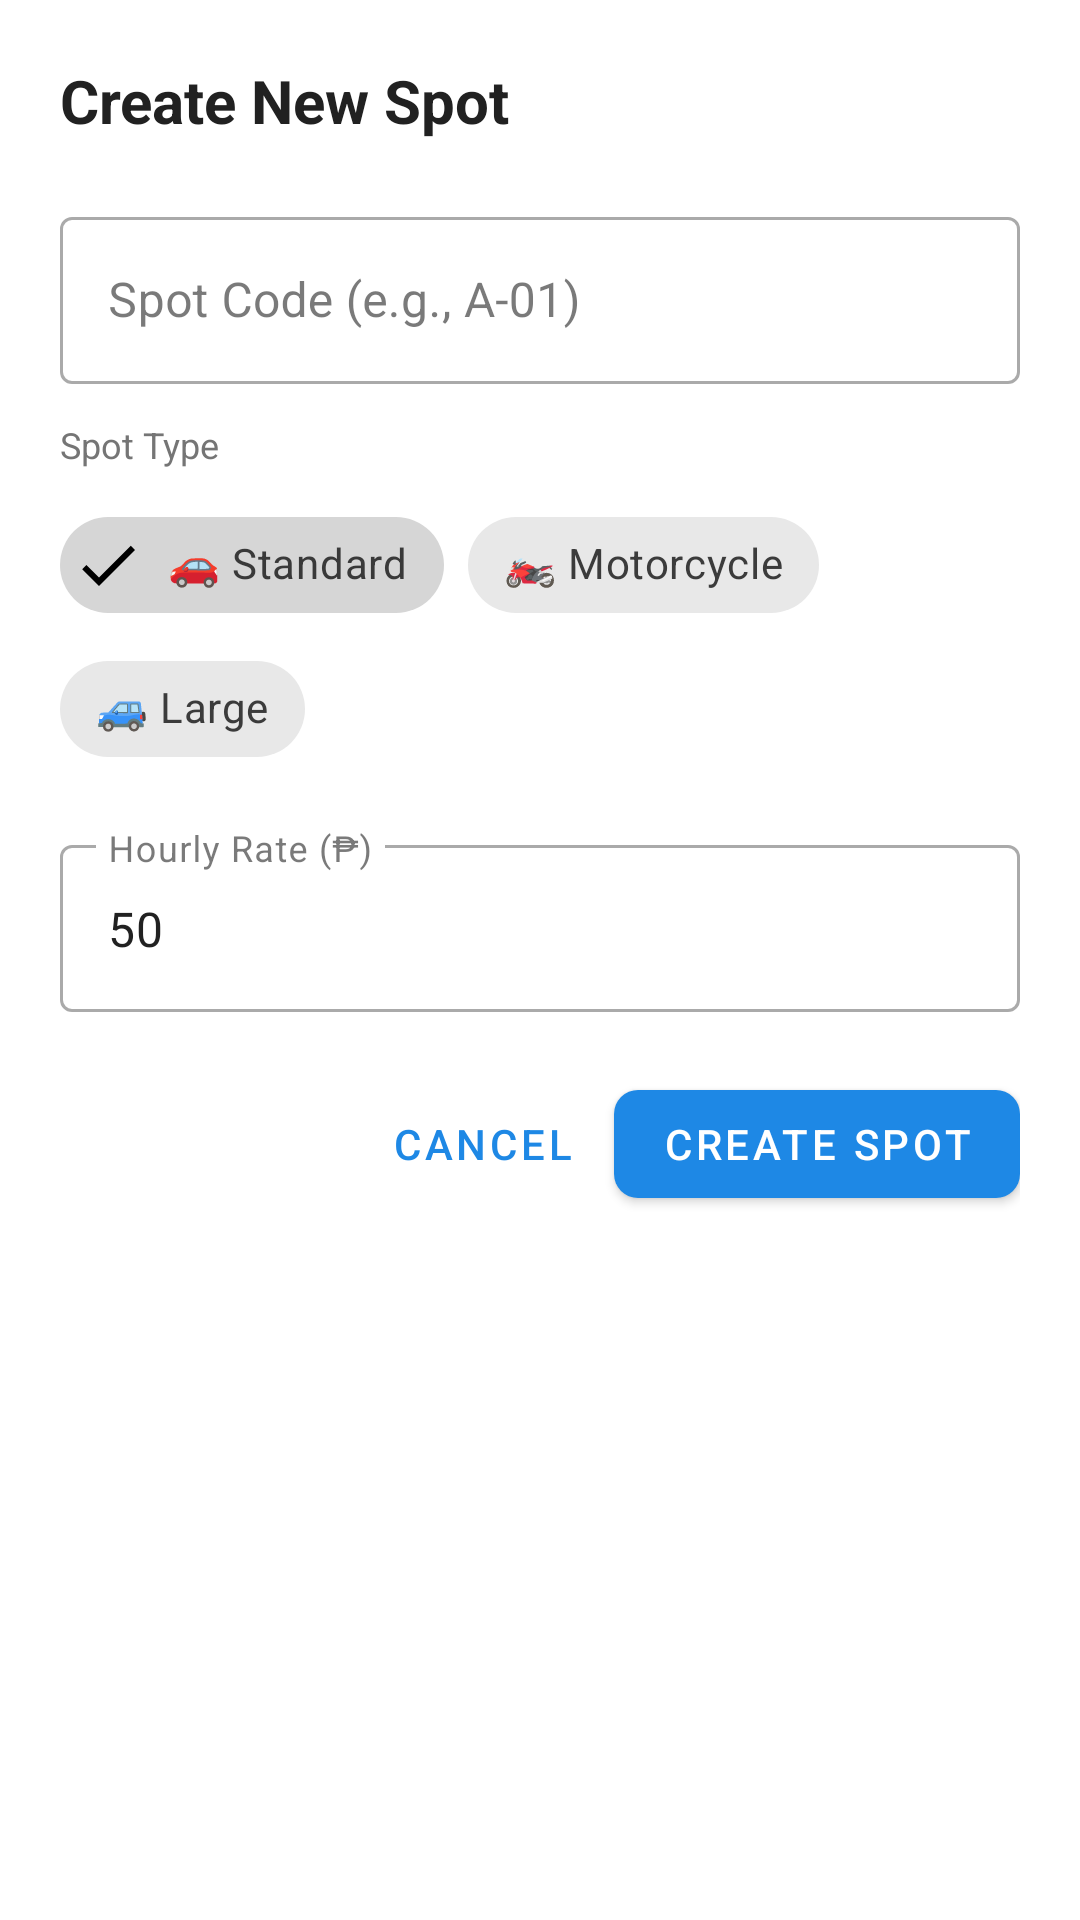

The Android layout XML behind this screen, and the referenced resources:
<!-- AndroidManifest.xml: application theme Theme.LinkNPark -->
<!-- res/layout/dialog_create_spot.xml -->
<?xml version="1.0" encoding="utf-8"?>
<LinearLayout
    xmlns:android="http://schemas.android.com/apk/res/android"
    xmlns:app="http://schemas.android.com/apk/res-auto"
    android:layout_width="match_parent"
    android:layout_height="wrap_content"
    android:orientation="vertical"
    android:padding="20dp">

    <TextView
        android:layout_width="wrap_content"
        android:layout_height="wrap_content"
        android:text="Create New Spot"
        android:textSize="20sp"
        android:textStyle="bold"
        android:textColor="@color/text_primary"
        android:layout_marginBottom="20dp" />

    
    <com.google.android.material.textfield.TextInputLayout
        android:layout_width="match_parent"
        android:layout_height="wrap_content"
        android:hint="Spot Code (e.g., A-01)"
        style="@style/Widget.MaterialComponents.TextInputLayout.OutlinedBox"
        android:layout_marginBottom="12dp">

        <com.google.android.material.textfield.TextInputEditText
            android:id="@+id/etSpotCode"
            android:layout_width="match_parent"
            android:layout_height="wrap_content"
            android:inputType="textCapCharacters"
            android:maxLength="10" />

    </com.google.android.material.textfield.TextInputLayout>

    
    <TextView
        android:layout_width="wrap_content"
        android:layout_height="wrap_content"
        android:text="Spot Type"
        android:textSize="12sp"
        android:textColor="@color/text_secondary"
        android:layout_marginBottom="8dp" />

    <com.google.android.material.chip.ChipGroup
        android:id="@+id/chipGroupType"
        android:layout_width="match_parent"
        android:layout_height="wrap_content"
        app:singleSelection="true"
        android:layout_marginBottom="16dp">

        <com.google.android.material.chip.Chip
            android:id="@+id/chipStandard"
            android:layout_width="wrap_content"
            android:layout_height="wrap_content"
            android:text="🚗 Standard"
            style="@style/Widget.MaterialComponents.Chip.Filter"
            android:checked="true" />

        <com.google.android.material.chip.Chip
            android:id="@+id/chipMotorcycle"
            android:layout_width="wrap_content"
            android:layout_height="wrap_content"
            android:text="🏍️ Motorcycle"
            style="@style/Widget.MaterialComponents.Chip.Filter" />

        <com.google.android.material.chip.Chip
            android:id="@+id/chipLarge"
            android:layout_width="wrap_content"
            android:layout_height="wrap_content"
            android:text="🚙 Large"
            style="@style/Widget.MaterialComponents.Chip.Filter" />

    </com.google.android.material.chip.ChipGroup>

    
    <com.google.android.material.textfield.TextInputLayout
        android:layout_width="match_parent"
        android:layout_height="wrap_content"
        android:hint="Hourly Rate (₱)"
        style="@style/Widget.MaterialComponents.TextInputLayout.OutlinedBox"
        android:layout_marginBottom="20dp">

        <com.google.android.material.textfield.TextInputEditText
            android:id="@+id/etHourlyRate"
            android:layout_width="match_parent"
            android:layout_height="wrap_content"
            android:inputType="numberDecimal"
            android:text="50" />

    </com.google.android.material.textfield.TextInputLayout>

    
    <LinearLayout
        android:layout_width="match_parent"
        android:layout_height="wrap_content"
        android:orientation="horizontal"
        android:gravity="end">

        <com.google.android.material.button.MaterialButton
            android:id="@+id/btnCancel"
            android:layout_width="wrap_content"
            android:layout_height="wrap_content"
            android:text="Cancel"
            style="@style/Widget.MaterialComponents.Button.TextButton" />

        <com.google.android.material.button.MaterialButton
            android:id="@+id/btnCreate"
            android:layout_width="wrap_content"
            android:layout_height="wrap_content"
            android:text="Create Spot"
            app:cornerRadius="8dp" />

    </LinearLayout>

</LinearLayout>
<!-- resources referenced by this layout -->
<resources>
  <color name="text_primary">#212121</color>
  <color name="text_secondary">#757575</color>
  <style name="Theme.LinkNPark" parent="Theme.MaterialComponents.DayNight.NoActionBar">
          
          <item name="colorPrimary">@color/primary_blue</item>
          <item name="colorPrimaryVariant">@color/primary_blue_dark</item>
          <item name="colorOnPrimary">@color/white</item>
          
          
          <item name="colorSecondary">@color/accent_green</item>
          <item name="colorSecondaryVariant">@color/accent_green</item>
          <item name="colorOnSecondary">@color/white</item>
          
          
          <item name="android:colorBackground">@color/background_primary</item>
          <item name="colorSurface">@color/background_card</item>
          <item name="colorOnSurface">@color/text_primary</item>
          
          
          <item name="android:statusBarColor">@color/primary_blue_dark</item>
          <item name="android:windowLightStatusBar" tools:targetApi="m">false</item>
          
          
          <item name="android:textColorPrimary">@color/text_primary</item>
          <item name="android:textColorSecondary">@color/text_secondary</item>
          <item name="android:textColorHint">@color/text_hint</item>
      </style>
  <color name="primary_blue">#1E88E5</color>
  <color name="primary_blue_dark">#1565C0</color>
  <color name="white">#FFFFFF</color>
  <color name="accent_green">#4CAF50</color>
  <color name="background_primary">#FFFFFF</color>
  <color name="background_card">#FFFFFF</color>
  <color name="text_hint">#BDBDBD</color>
</resources>
